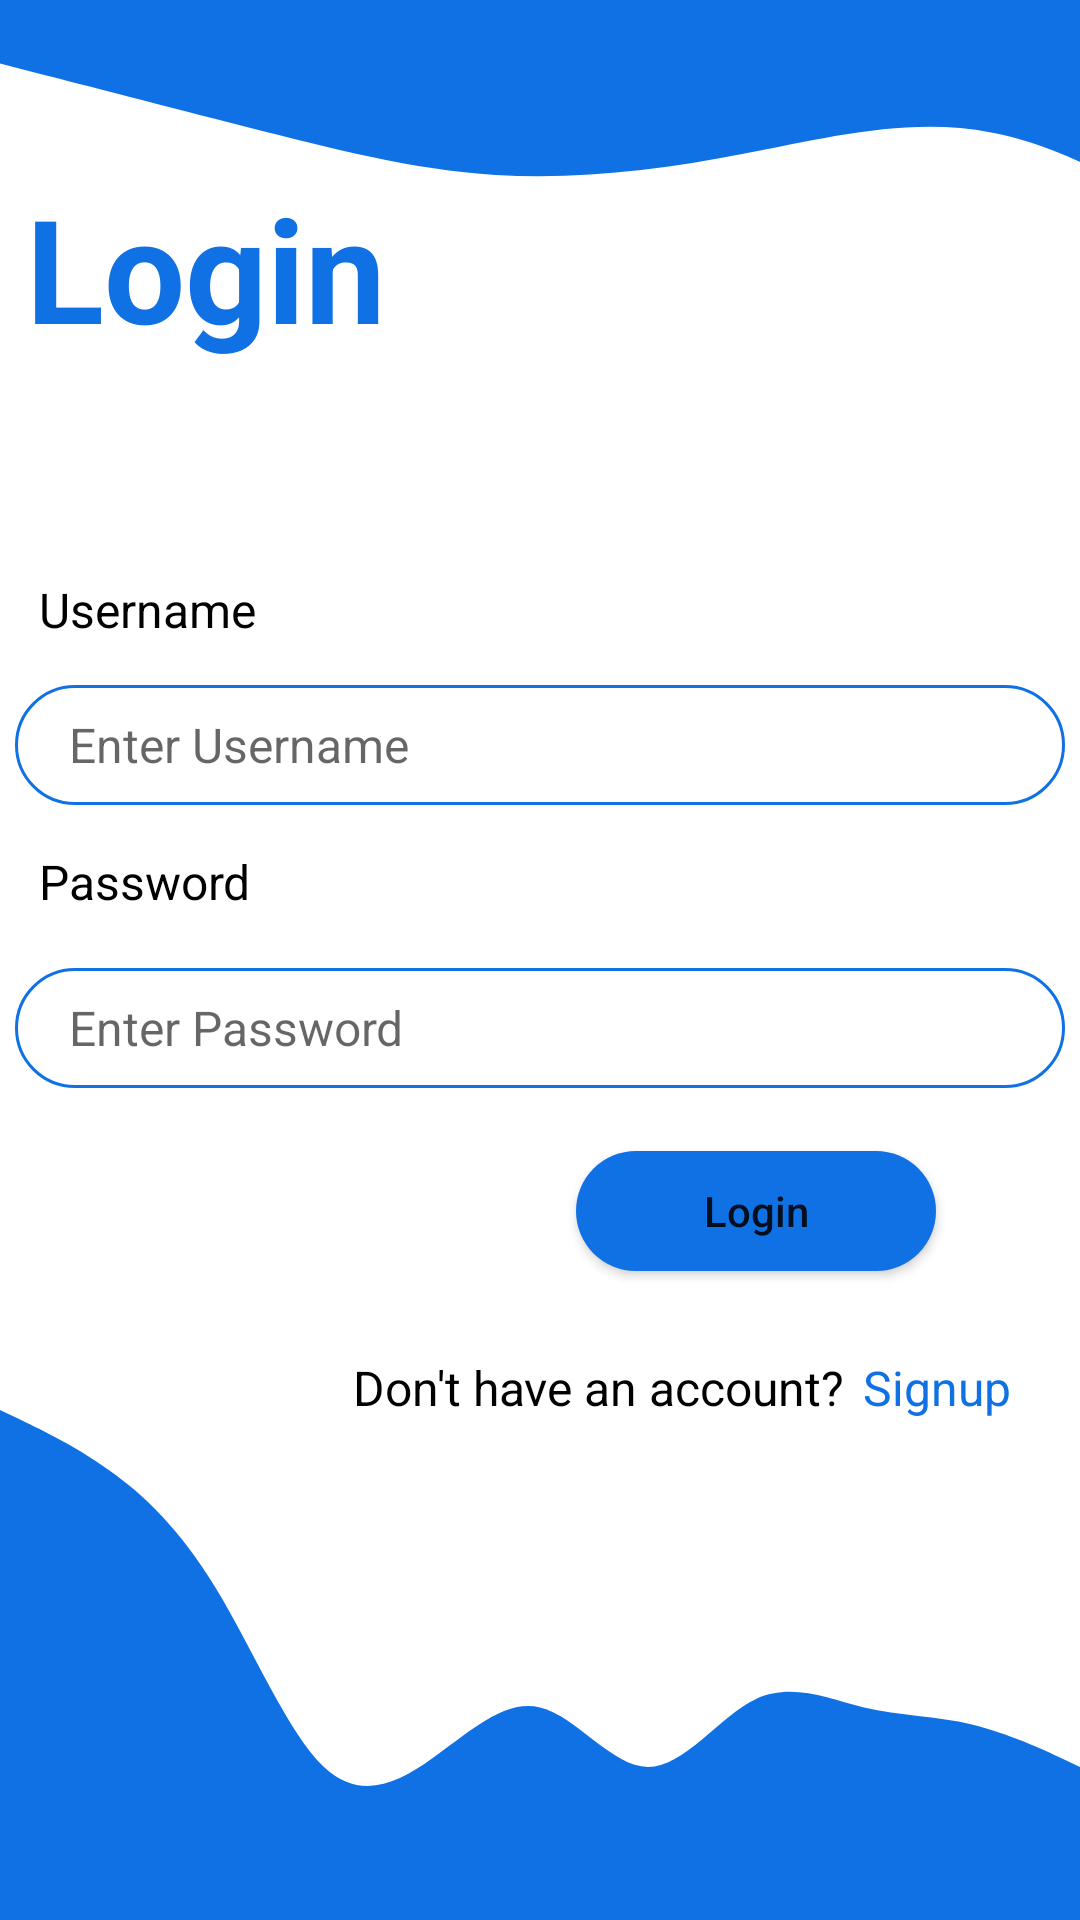

Android layout source for this screen:
<!-- AndroidManifest.xml: application theme Theme.Tabadol -->
<!-- res/layout/activity_login.xml -->
<?xml version="1.0" encoding="utf-8"?>

<androidx.constraintlayout.widget.ConstraintLayout xmlns:android="http://schemas.android.com/apk/res/android"
    xmlns:app="http://schemas.android.com/apk/res-auto"
    xmlns:tools="http://schemas.android.com/tools"
    android:layout_width="match_parent"
    android:layout_height="match_parent"
    tools:context=".LoginActivity">

    <TextView
        android:layout_width="wrap_content"
        android:layout_height="wrap_content"
        android:layout_marginStart="@dimen/text_left_padding"
        android:text="@string/username"
        android:textColor="@color/black"
        android:textSize="@dimen/text_size"
        app:layout_constraintBottom_toTopOf="@+id/username_login"
        app:layout_constraintEnd_toEndOf="parent"
        app:layout_constraintHorizontal_bias="0.0"
        app:layout_constraintStart_toStartOf="parent"
        app:layout_constraintTop_toTopOf="parent"
        app:layout_constraintVertical_bias="0.93" />

    <TextView
        android:id="@+id/textView3"
        android:layout_width="wrap_content"
        android:layout_height="wrap_content"
        android:layout_marginStart="@dimen/text_left_padding"
        android:text="@string/password"
        android:textColor="@color/black"
        android:textSize="@dimen/text_size"
        app:layout_constraintBottom_toTopOf="@+id/password_login"
        app:layout_constraintEnd_toEndOf="parent"
        app:layout_constraintHorizontal_bias="0.0"
        app:layout_constraintStart_toStartOf="parent"
        app:layout_constraintTop_toTopOf="parent"
        app:layout_constraintVertical_bias="0.94" />

    <EditText
        android:id="@+id/username_login"
        android:layout_width="@dimen/edit_text_width"
        android:layout_height="@dimen/edit_text_height"
        android:layout_marginStart="@dimen/padding"
        android:layout_marginEnd="@dimen/padding"
        android:background="@drawable/round_border"
        android:hint="@string/username_hint"
        android:paddingLeft="@dimen/left_indent"
        android:textColor="@color/black"
        android:textSize="@dimen/text_size"
        app:layout_constraintBottom_toTopOf="@+id/textView3"
        app:layout_constraintEnd_toEndOf="parent"
        app:layout_constraintStart_toStartOf="parent"
        app:layout_constraintTop_toTopOf="parent"
        app:layout_constraintVertical_bias="0.94" />

    <EditText
        android:id="@+id/password_login"
        android:layout_width="@dimen/edit_text_width"
        android:layout_height="@dimen/edit_text_height"
        android:layout_marginStart="@dimen/padding"
        android:layout_marginTop="@dimen/separate_vertical"
        android:layout_marginEnd="@dimen/padding"
        android:background="@drawable/round_border"
        android:hint="@string/password_hint"
        android:inputType="textPassword"
        android:paddingLeft="@dimen/left_indent"
        android:textColor="@color/black"
        android:textSize="@dimen/text_size"
        app:layout_constraintBottom_toBottomOf="parent"
        app:layout_constraintEnd_toEndOf="parent"
        app:layout_constraintStart_toStartOf="parent"
        app:layout_constraintTop_toTopOf="parent"
        app:layout_constraintVertical_bias="0.53" />

    <TextView
        android:id="@+id/textView4"
        android:layout_width="wrap_content"
        android:layout_height="wrap_content"
        android:paddingTop="@dimen/padding_top"
        android:text="@string/no_account_text"
        android:textColor="@color/black"
        android:textSize="@dimen/text_size_medium"

        app:layout_constraintBottom_toBottomOf="parent"
        app:layout_constraintEnd_toEndOf="parent"
        app:layout_constraintHorizontal_bias="0.6"
        app:layout_constraintStart_toStartOf="parent"
        app:layout_constraintTop_toTopOf="parent"
        app:layout_constraintVertical_bias="0.724" />

    <TextView
        android:id="@+id/text_signup"
        android:layout_width="wrap_content"
        android:layout_height="wrap_content"
        android:layout_marginStart="@dimen/padding_left"
        android:text="@string/signup"
        android:textColor="@color/custom_blue"
        android:textSize="@dimen/text_size_medium"
        app:layout_constraintBaseline_toBaselineOf="@+id/textView4"
        app:layout_constraintEnd_toEndOf="parent"
        app:layout_constraintHorizontal_bias="0.05"
        app:layout_constraintStart_toEndOf="@+id/textView4" />

    <Button
        android:id="@+id/button_login"
        android:layout_width="@dimen/button_width"
        android:layout_height="@dimen/button_height"
        android:background="@drawable/button_v2"
        android:text="@string/login"
        android:textAllCaps="false"
        android:textSize="@dimen/text_size_small"
        app:layout_constraintBottom_toBottomOf="parent"
        app:layout_constraintEnd_toEndOf="parent"
        app:layout_constraintHorizontal_bias="0.8"
        app:layout_constraintStart_toStartOf="parent"
        app:layout_constraintTop_toBottomOf="@+id/password_login"
        app:layout_constraintVertical_bias="0.089" />

    <View
        android:id="@+id/view"
        android:layout_width="413dp"
        android:layout_height="106dp"
        android:background="@drawable/ic_upper_wave"
        app:layout_constraintEnd_toEndOf="parent"
        app:layout_constraintHorizontal_bias="0.0"
        app:layout_constraintStart_toStartOf="parent"
        app:layout_constraintTop_toTopOf="parent" />

    <View
        android:id="@+id/view2"
        android:layout_width="0dp"
        android:layout_height="170dp"
        android:background="@drawable/ic_lower_left_wave"
        app:layout_constraintBottom_toBottomOf="parent"
        app:layout_constraintEnd_toEndOf="parent"
        app:layout_constraintHorizontal_bias="0.0"
        app:layout_constraintStart_toStartOf="parent" />

    <TextView
        android:id="@+id/textView2"
        android:layout_width="wrap_content"
        android:layout_height="wrap_content"
        android:layout_marginTop="72dp"
        android:text="@string/login"
        android:textStyle="bold"
        android:textColor="@color/custom_blue"
        android:textSize="48sp"
        app:layout_constraintBottom_toBottomOf="@+id/view"
        app:layout_constraintEnd_toEndOf="parent"
        app:layout_constraintHorizontal_bias="0.036"
        app:layout_constraintStart_toStartOf="parent"
        app:layout_constraintTop_toTopOf="parent" />


</androidx.constraintlayout.widget.ConstraintLayout>
<!-- resources referenced by this layout -->
<resources>
  <color name="black">#FF000000</color>
  <color name="custom_blue">#1071E5</color>
  <dimen name="button_height">40dp</dimen>
  <dimen name="button_width">120dp</dimen>
  <dimen name="edit_text_height">40dp</dimen>
  <dimen name="edit_text_width">350dp</dimen>
  <dimen name="left_indent">18dp</dimen>
  <dimen name="padding">8dp</dimen>
  <dimen name="padding_left">5dp</dimen>
  <dimen name="padding_top">15dp</dimen>
  <dimen name="separate_vertical">10dp</dimen>
  <dimen name="text_left_padding">13dp</dimen>
  <dimen name="text_size">16sp</dimen>
  <dimen name="text_size_medium">16sp</dimen>
  <dimen name="text_size_small">14sp</dimen>
  <!-- drawable button_v2 (drawable) -->
  <?xml version="1.0" encoding="utf-8"?>
  
  <shape xmlns:android="http://schemas.android.com/apk/res/android">
      <solid android:color="@color/light_blue"/>
      <corners android:radius="100dp"/>
  </shape>
  <!-- drawable ic_lower_left_wave (drawable) -->
  <vector xmlns:android="http://schemas.android.com/apk/res/android"
      android:width="1440dp"
      android:height="320dp"
      android:viewportWidth="1440"
      android:viewportHeight="320">
    <path
        android:pathData="M0,0L24,5.3C48,11 96,21 144,37.3C192,53 240,75 288,112C336,149 384,203 432,224C480,245 528,235 576,218.7C624,203 672,181 720,186.7C768,192 816,224 864,224C912,224 960,192 1008,181.3C1056,171 1104,181 1152,186.7C1200,192 1248,192 1296,197.3C1344,203 1392,213 1416,218.7L1440,224L1440,320L1416,320C1392,320 1344,320 1296,320C1248,320 1200,320 1152,320C1104,320 1056,320 1008,320C960,320 912,320 864,320C816,320 768,320 720,320C672,320 624,320 576,320C528,320 480,320 432,320C384,320 336,320 288,320C240,320 192,320 144,320C96,320 48,320 24,320L0,320Z"
        android:fillColor="@color/custom_blue"/>
  </vector>
  <!-- drawable ic_upper_wave (drawable) -->
  <vector xmlns:android="http://schemas.android.com/apk/res/android"
      android:width="1440dp"
      android:height="320dp"
      android:viewportWidth="1440"
      android:viewportHeight="320">
    <path
        android:pathData="M0,64L48,74.7C96,85 192,107 288,128C384,149 480,171 576,176C672,181 768,171 864,154.7C960,139 1056,117 1152,133.3C1248,149 1344,203 1392,229.3L1440,256L1440,0L1392,0C1344,0 1248,0 1152,0C1056,0 960,0 864,0C768,0 672,0 576,0C480,0 384,0 288,0C192,0 96,0 48,0L0,0Z"
        android:fillColor="@color/custom_blue"/>
  </vector>
  <!-- drawable round_border (drawable) -->
  <?xml version="1.0" encoding="utf-8"?>
  
  <shape android:shape="rectangle" xmlns:android="http://schemas.android.com/apk/res/android">
      <stroke android:color="@color/custom_blue"
          android:width="1dp"/>
      <corners android:radius="100dp"/>
  </shape>
  <string name="login">Login</string>
  <string name="no_account_text">Don\'t have an account? </string>
  <string name="password">Password</string>
  <string name="password_hint">Enter Password</string>
  <string name="signup">Signup</string>
  <string name="username">Username</string>
  <string name="username_hint">Enter Username</string>
  <style name="Theme.Tabadol" parent="Theme.MaterialComponents.DayNight.DarkActionBar">
          
          
          <item name="colorPrimary">@color/light_blue</item>
          <item name="colorPrimaryVariant">@color/custom_blue</item>
          <item name="colorOnPrimary">@color/white</item>
          
          <item name="colorSecondary">@color/light_blue</item>
          <item name="colorSecondaryVariant">@color/teal_700</item>
          <item name="colorOnSecondary">@color/white</item>
          
          <item name="android:statusBarColor" tools:targetApi="l">?attr/colorPrimaryVariant</item>
  
          
      </style>
  <color name="light_blue">#1071E5</color>
  <color name="white">#FFFFFFFF</color>
  <color name="teal_700">#FF018786</color>
</resources>
